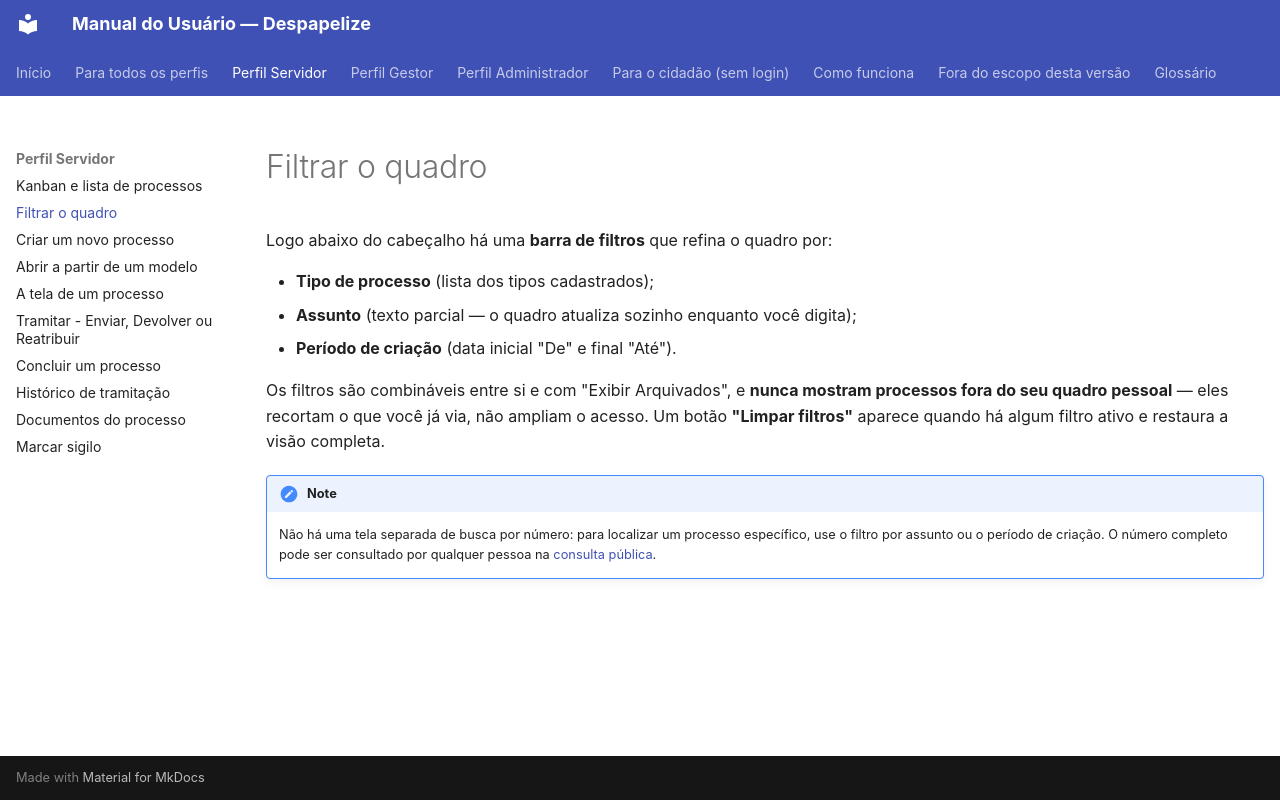

repository: CarlosSalesNaturalTec/setes.docs · page: servidor/filtros/index.html · generator: mkdocs

# Filtrar o quadro

Logo abaixo do cabeçalho há uma **barra de filtros** que refina o quadro por:

- **Tipo de processo** (lista dos tipos cadastrados);
- **Assunto** (texto parcial — o quadro atualiza sozinho enquanto você digita);
- **Período de criação** (data inicial "De" e final "Até").

Os filtros são combináveis entre si e com "Exibir Arquivados", e **nunca
mostram processos fora do seu quadro pessoal** — eles recortam o que você já
via, não ampliam o acesso. Um botão **"Limpar filtros"** aparece quando há
algum filtro ativo e restaura a visão completa.

!!! note
    Não há uma tela separada de busca por número: para localizar um processo
    específico, use o filtro por assunto ou o período de criação. O número
    completo pode ser consultado por qualquer pessoa na
    [consulta pública](../cidadao/consulta-publica.md).
